Dataset: data (GitHub, fletcherd3/Antarctic-Snowstorm-Classification). Classes: clear, storm.

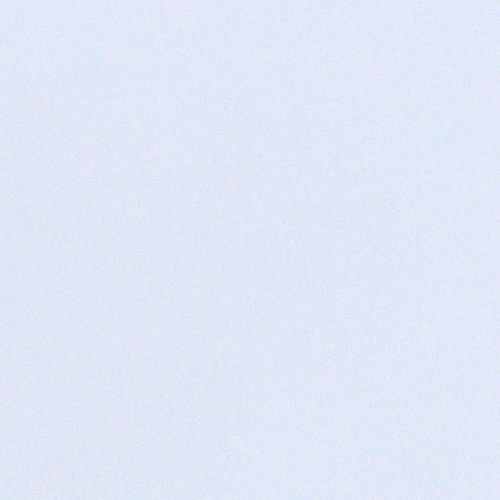
Label: storm

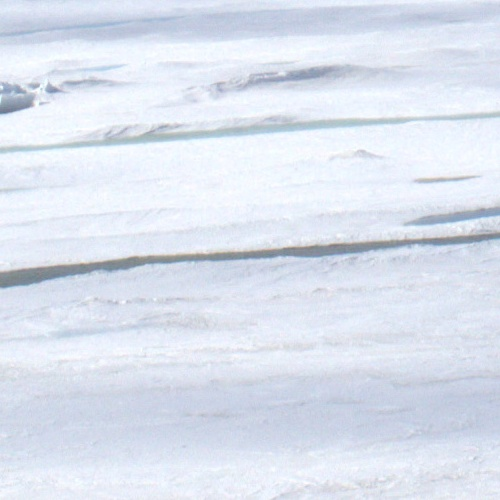
Label: clear

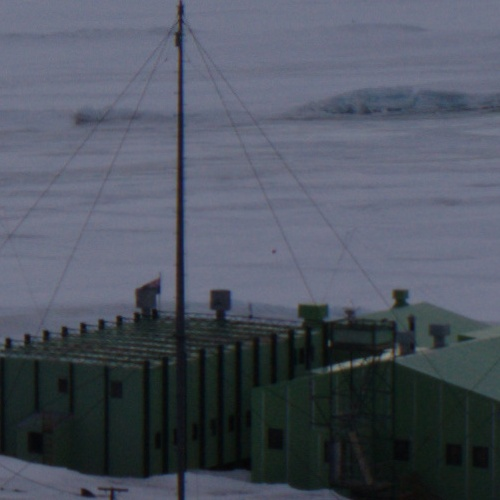
Label: clear

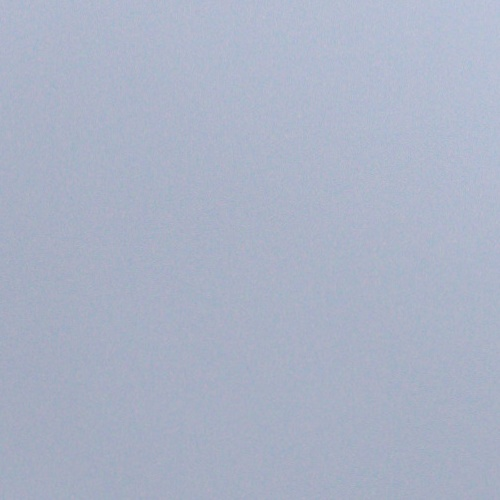
Label: storm

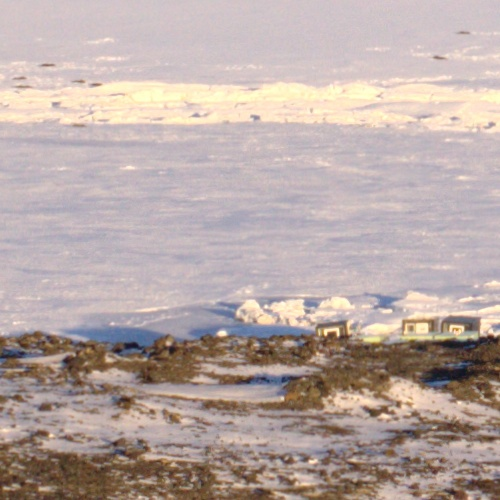
Label: clear

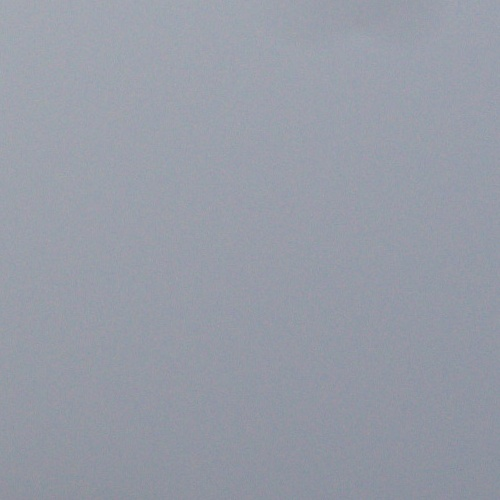
Label: storm
